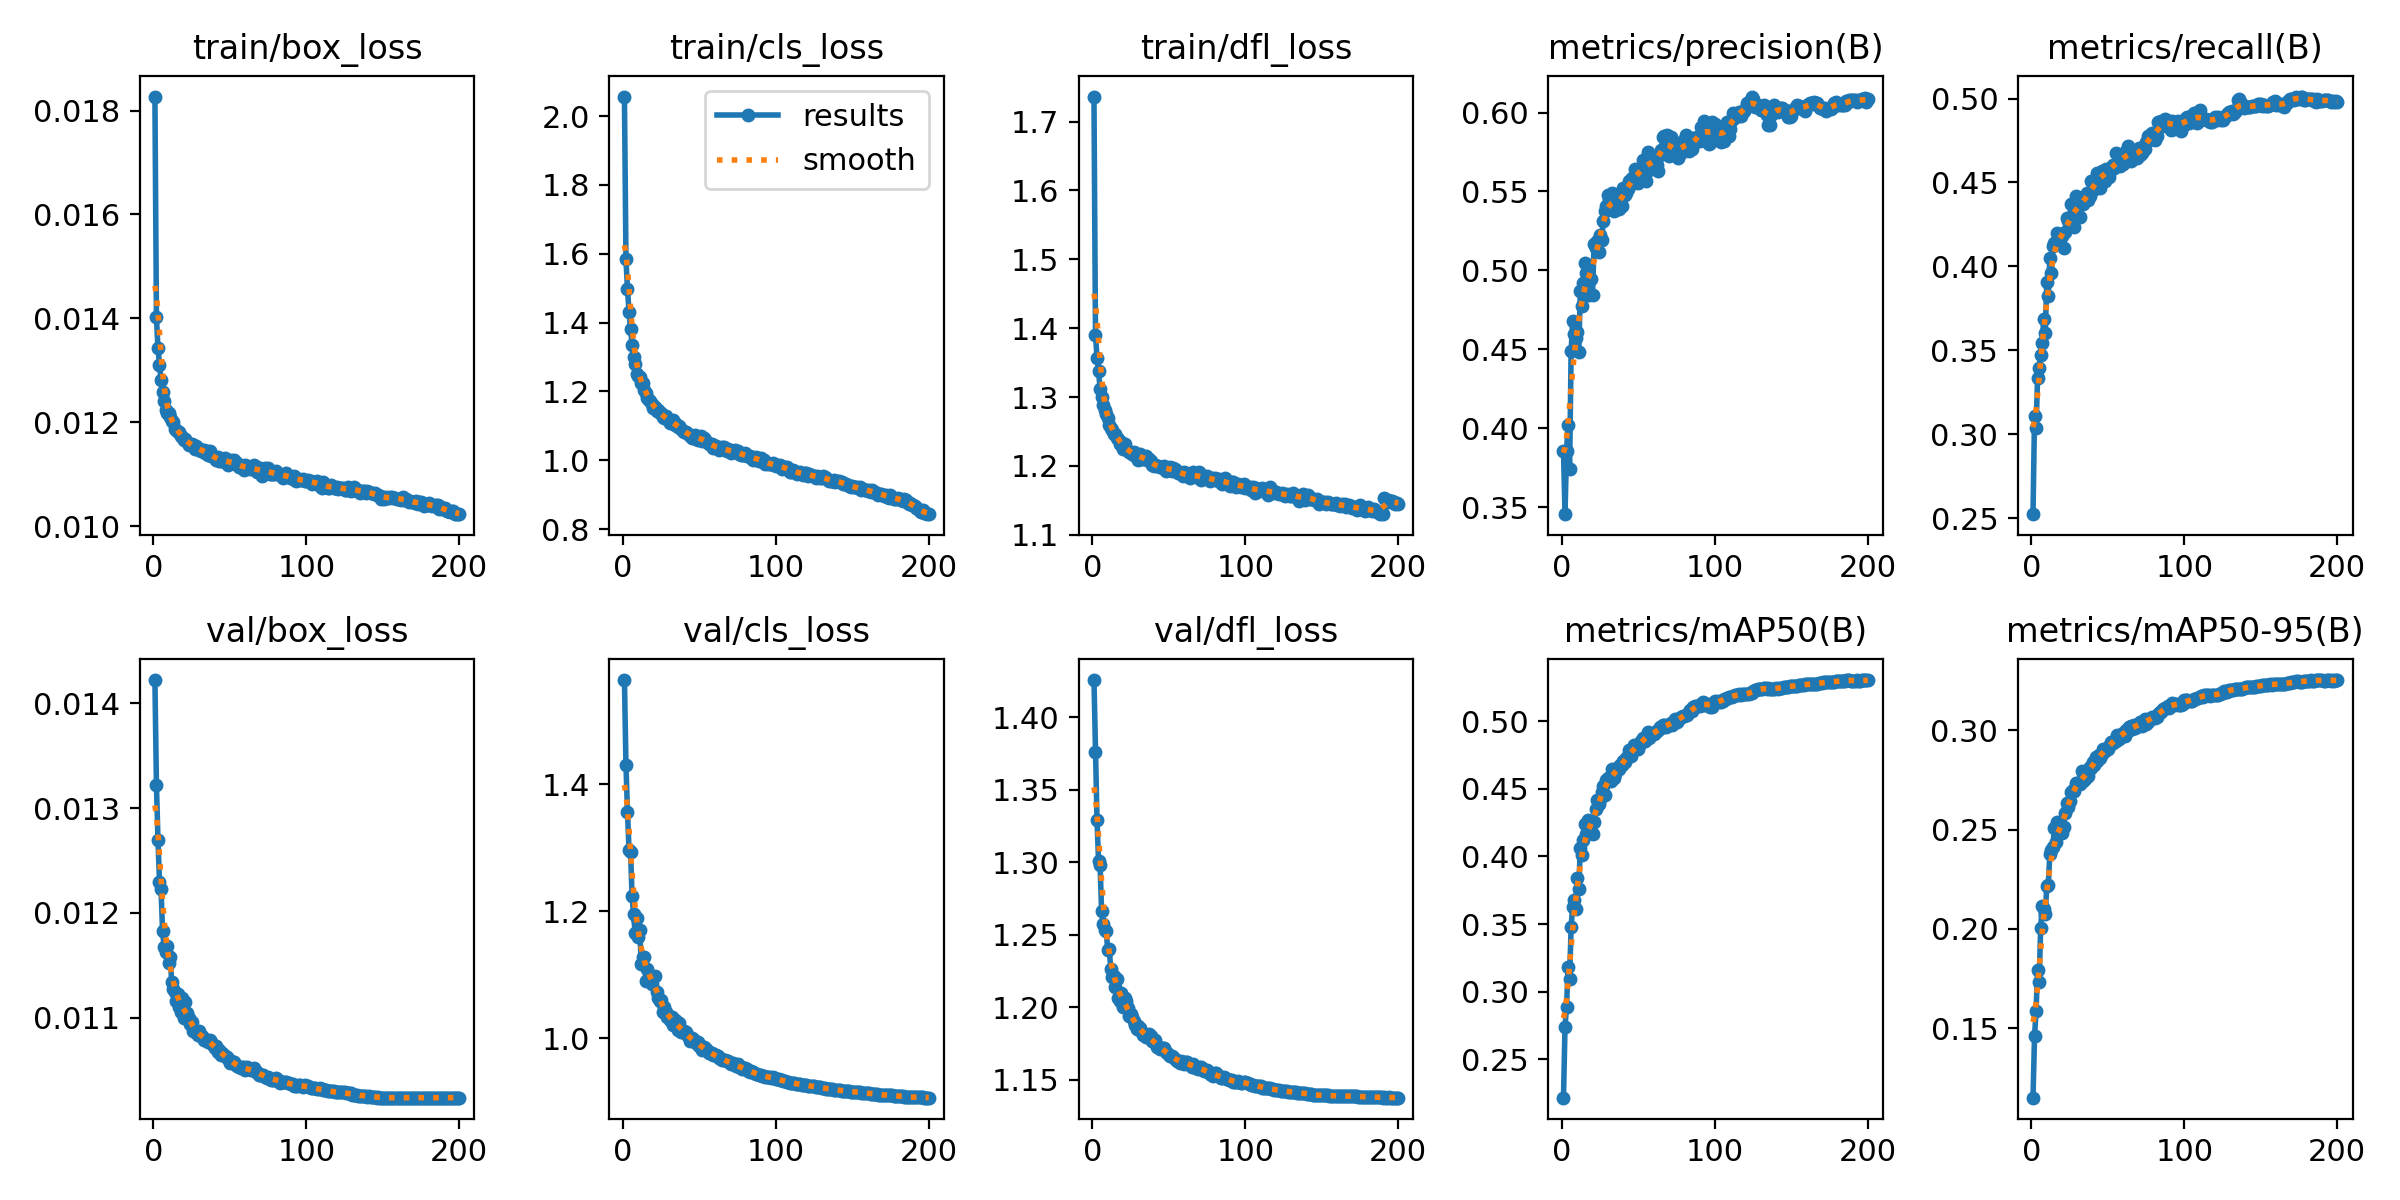

Values plotted in this chart, from the file beside it:
epoch, train/box_loss, train/cls_loss, train/dfl_loss, metrics/precision(B), metrics/recall(B), metrics/mAP50(B), metrics/mAP50-95(B), val/box_loss, val/cls_loss, val/dfl_loss, lr/pg0, lr/pg1, lr/pg2
1, 0.01827, 2.057, 1.736, 0.3859, 0.2523, 0.2216, 0.1151, 0.01422, 1.564, 1.426, 0.03441, 0.001066, 0.001066
2, 0.01402, 1.584, 1.391, 0.3457, 0.311, 0.2742, 0.1459, 0.01322, 1.431, 1.376, 0.0188, 0.002123, 0.002123
3, 0.01342, 1.497, 1.357, 0.3859, 0.3036, 0.2886, 0.1589, 0.0127, 1.357, 1.329, 0.003181, 0.003171, 0.003171
4, 0.01311, 1.432, 1.338, 0.4019, 0.3336, 0.3185, 0.1793, 0.0123, 1.297, 1.301, 0.003158, 0.003158, 0.003158
5, 0.01282, 1.382, 1.312, 0.374, 0.3393, 0.309, 0.1732, 0.01223, 1.294, 1.298, 0.003158, 0.003158, 0.003158
6, 0.01259, 1.334, 1.3, 0.4489, 0.3469, 0.3482, 0.2002, 0.01183, 1.223, 1.266, 0.003144, 0.003144, 0.003144
7, 0.01241, 1.3, 1.288, 0.4678, 0.3545, 0.3624, 0.2115, 0.01168, 1.195, 1.257, 0.00313, 0.00313, 0.00313
8, 0.01224, 1.278, 1.282, 0.4598, 0.3687, 0.3677, 0.2099, 0.01163, 1.166, 1.253, 0.003116, 0.003116, 0.003116
9, 0.01217, 1.252, 1.275, 0.4571, 0.3605, 0.3612, 0.2075, 0.01169, 1.189, 1.253, 0.003101, 0.003101, 0.003101
10, 0.01218, 1.246, 1.27, 0.4608, 0.3906, 0.384, 0.2216, 0.01152, 1.16, 1.24, 0.003087, 0.003087, 0.003087
11, 0.01211, 1.242, 1.259, 0.4483, 0.3826, 0.3761, 0.222, 0.01158, 1.171, 1.24, 0.003073, 0.003073, 0.003073
12, 0.01202, 1.226, 1.255, 0.4869, 0.4048, 0.4065, 0.2378, 0.01134, 1.117, 1.226, 0.003059, 0.003059, 0.003059
13, 0.012, 1.223, 1.253, 0.4775, 0.3961, 0.4013, 0.2395, 0.01128, 1.128, 1.221, 0.003045, 0.003045, 0.003045
14, 0.01187, 1.203, 1.246, 0.4923, 0.4119, 0.4119, 0.2414, 0.01125, 1.127, 1.222, 0.003031, 0.003031, 0.003031
15, 0.01185, 1.195, 1.246, 0.5048, 0.4138, 0.424, 0.2506, 0.01116, 1.091, 1.214, 0.003017, 0.003017, 0.003017
16, 0.01181, 1.181, 1.241, 0.4983, 0.4141, 0.4167, 0.2439, 0.01123, 1.109, 1.219, 0.003003, 0.003003, 0.003003
17, 0.01181, 1.175, 1.239, 0.5006, 0.4198, 0.4271, 0.2536, 0.0111, 1.095, 1.206, 0.002989, 0.002989, 0.002989
18, 0.01174, 1.171, 1.232, 0.4842, 0.418, 0.4195, 0.2497, 0.01106, 1.092, 1.204, 0.002975, 0.002975, 0.002975
19, 0.01171, 1.164, 1.235, 0.4948, 0.4179, 0.4234, 0.2505, 0.01119, 1.085, 1.21, 0.002961, 0.002961, 0.002961
20, 0.01166, 1.153, 1.225, 0.4844, 0.4179, 0.4165, 0.2482, 0.011, 1.096, 1.2, 0.002947, 0.002947, 0.002947
21, 0.01168, 1.155, 1.232, 0.5167, 0.4111, 0.4253, 0.2515, 0.01115, 1.097, 1.207, 0.002933, 0.002933, 0.002933
22, 0.01161, 1.144, 1.225, 0.5139, 0.4204, 0.4353, 0.2584, 0.01105, 1.072, 1.204, 0.002918, 0.002918, 0.002918
23, 0.01156, 1.145, 1.222, 0.5186, 0.4289, 0.4415, 0.2631, 0.011, 1.063, 1.2, 0.002904, 0.002904, 0.002904
24, 0.01158, 1.136, 1.22, 0.5119, 0.4269, 0.4386, 0.2616, 0.01094, 1.058, 1.194, 0.00289, 0.00289, 0.00289
25, 0.01158, 1.137, 1.219, 0.5225, 0.4249, 0.4425, 0.2644, 0.01096, 1.06, 1.195, 0.002876, 0.002876, 0.002876
26, 0.01157, 1.125, 1.218, 0.5195, 0.4374, 0.4479, 0.2689, 0.01088, 1.042, 1.193, 0.002862, 0.002862, 0.002862
27, 0.01149, 1.124, 1.22, 0.5314, 0.4312, 0.4521, 0.27, 0.01087, 1.048, 1.191, 0.002848, 0.002848, 0.002848
28, 0.01154, 1.127, 1.215, 0.5374, 0.4234, 0.4457, 0.2696, 0.01087, 1.042, 1.188, 0.002834, 0.002834, 0.002834
29, 0.01151, 1.121, 1.215, 0.5409, 0.4418, 0.4566, 0.2732, 0.01084, 1.033, 1.185, 0.00282, 0.00282, 0.00282
30, 0.01146, 1.116, 1.209, 0.5478, 0.4364, 0.458, 0.2736, 0.01088, 1.034, 1.187, 0.002806, 0.002806, 0.002806
31, 0.01145, 1.109, 1.218, 0.5444, 0.4376, 0.4579, 0.2736, 0.01083, 1.028, 1.186, 0.002792, 0.002792, 0.002792
32, 0.01146, 1.109, 1.21, 0.5423, 0.4295, 0.4559, 0.273, 0.01083, 1.034, 1.184, 0.002778, 0.002778, 0.002778
33, 0.01146, 1.116, 1.213, 0.5488, 0.4407, 0.4648, 0.2792, 0.01079, 1.021, 1.181, 0.002763, 0.002763, 0.002763
34, 0.01141, 1.104, 1.21, 0.5376, 0.437, 0.4584, 0.2745, 0.01079, 1.028, 1.182, 0.002749, 0.002749, 0.002749
35, 0.01145, 1.107, 1.214, 0.5449, 0.4409, 0.4612, 0.2755, 0.01079, 1.027, 1.179, 0.002735, 0.002735, 0.002735
36, 0.01137, 1.096, 1.209, 0.539, 0.4437, 0.4653, 0.2792, 0.01077, 1.013, 1.18, 0.002721, 0.002721, 0.002721
37, 0.01145, 1.101, 1.211, 0.5388, 0.4395, 0.4645, 0.2772, 0.01079, 1.024, 1.182, 0.002707, 0.002707, 0.002707
38, 0.01135, 1.089, 1.207, 0.5472, 0.4418, 0.4675, 0.2815, 0.01077, 1.01, 1.18, 0.002693, 0.002693, 0.002693
39, 0.01135, 1.086, 1.202, 0.5405, 0.4511, 0.4675, 0.2807, 0.01074, 1.011, 1.177, 0.002679, 0.002679, 0.002679
40, 0.01131, 1.081, 1.2, 0.5522, 0.4454, 0.4705, 0.2841, 0.01071, 1.011, 1.176, 0.002665, 0.002665, 0.002665
41, 0.01127, 1.081, 1.201, 0.5475, 0.4459, 0.4696, 0.2824, 0.01073, 1.01, 1.177, 0.002651, 0.002651, 0.002651
42, 0.01133, 1.081, 1.199, 0.549, 0.4493, 0.4729, 0.2864, 0.01068, 1.004, 1.172, 0.002637, 0.002637, 0.002637
43, 0.01125, 1.074, 1.2, 0.5517, 0.4555, 0.4741, 0.2843, 0.01069, 1.002, 1.172, 0.002623, 0.002623, 0.002623
44, 0.01125, 1.072, 1.199, 0.5565, 0.4553, 0.4786, 0.2873, 0.01065, 0.9951, 1.171, 0.002609, 0.002609, 0.002609
45, 0.01125, 1.066, 1.198, 0.5572, 0.4468, 0.4744, 0.2861, 0.01067, 0.9998, 1.172, 0.002595, 0.002595, 0.002595
46, 0.01126, 1.071, 1.196, 0.5585, 0.4567, 0.4778, 0.2878, 0.01065, 0.9984, 1.172, 0.00258, 0.00258, 0.00258
47, 0.01132, 1.073, 1.2, 0.5555, 0.4566, 0.4823, 0.2907, 0.01064, 0.9946, 1.172, 0.002566, 0.002566, 0.002566
48, 0.01121, 1.063, 1.193, 0.5644, 0.4511, 0.4803, 0.2897, 0.01063, 0.9917, 1.169, 0.002552, 0.002552, 0.002552
49, 0.01118, 1.058, 1.196, 0.5605, 0.4579, 0.4818, 0.2906, 0.01061, 0.9932, 1.168, 0.002538, 0.002538, 0.002538
50, 0.01124, 1.063, 1.196, 0.5555, 0.458, 0.4796, 0.2905, 0.01057, 0.9877, 1.167, 0.002524, 0.002524, 0.002524
51, 0.01128, 1.071, 1.198, 0.5627, 0.4531, 0.483, 0.292, 0.01059, 0.9874, 1.166, 0.00251, 0.00251, 0.00251
52, 0.01121, 1.056, 1.192, 0.565, 0.4574, 0.4855, 0.2942, 0.01058, 0.9818, 1.166, 0.002496, 0.002496, 0.002496
53, 0.01127, 1.066, 1.197, 0.5699, 0.4602, 0.4875, 0.2938, 0.01058, 0.9858, 1.166, 0.002482, 0.002482, 0.002482
54, 0.0112, 1.059, 1.196, 0.567, 0.4588, 0.4857, 0.2948, 0.01055, 0.9847, 1.164, 0.002468, 0.002468, 0.002468
55, 0.01121, 1.053, 1.192, 0.5565, 0.4676, 0.4884, 0.2948, 0.01054, 0.9811, 1.163, 0.002454, 0.002454, 0.002454
56, 0.01114, 1.047, 1.19, 0.5748, 0.4616, 0.4918, 0.2977, 0.01053, 0.9759, 1.163, 0.00244, 0.00244, 0.00244
57, 0.01114, 1.048, 1.19, 0.5634, 0.463, 0.4873, 0.2957, 0.01052, 0.9764, 1.162, 0.002426, 0.002426, 0.002426
58, 0.01116, 1.047, 1.19, 0.5697, 0.4597, 0.49, 0.2978, 0.01053, 0.9758, 1.163, 0.002412, 0.002412, 0.002412
59, 0.01109, 1.035, 1.185, 0.571, 0.4646, 0.4913, 0.2972, 0.01053, 0.9727, 1.162, 0.002397, 0.002397, 0.002397
60, 0.01118, 1.043, 1.191, 0.5701, 0.461, 0.4904, 0.2986, 0.0105, 0.9736, 1.161, 0.002383, 0.002383, 0.002383
... 140 more rows
